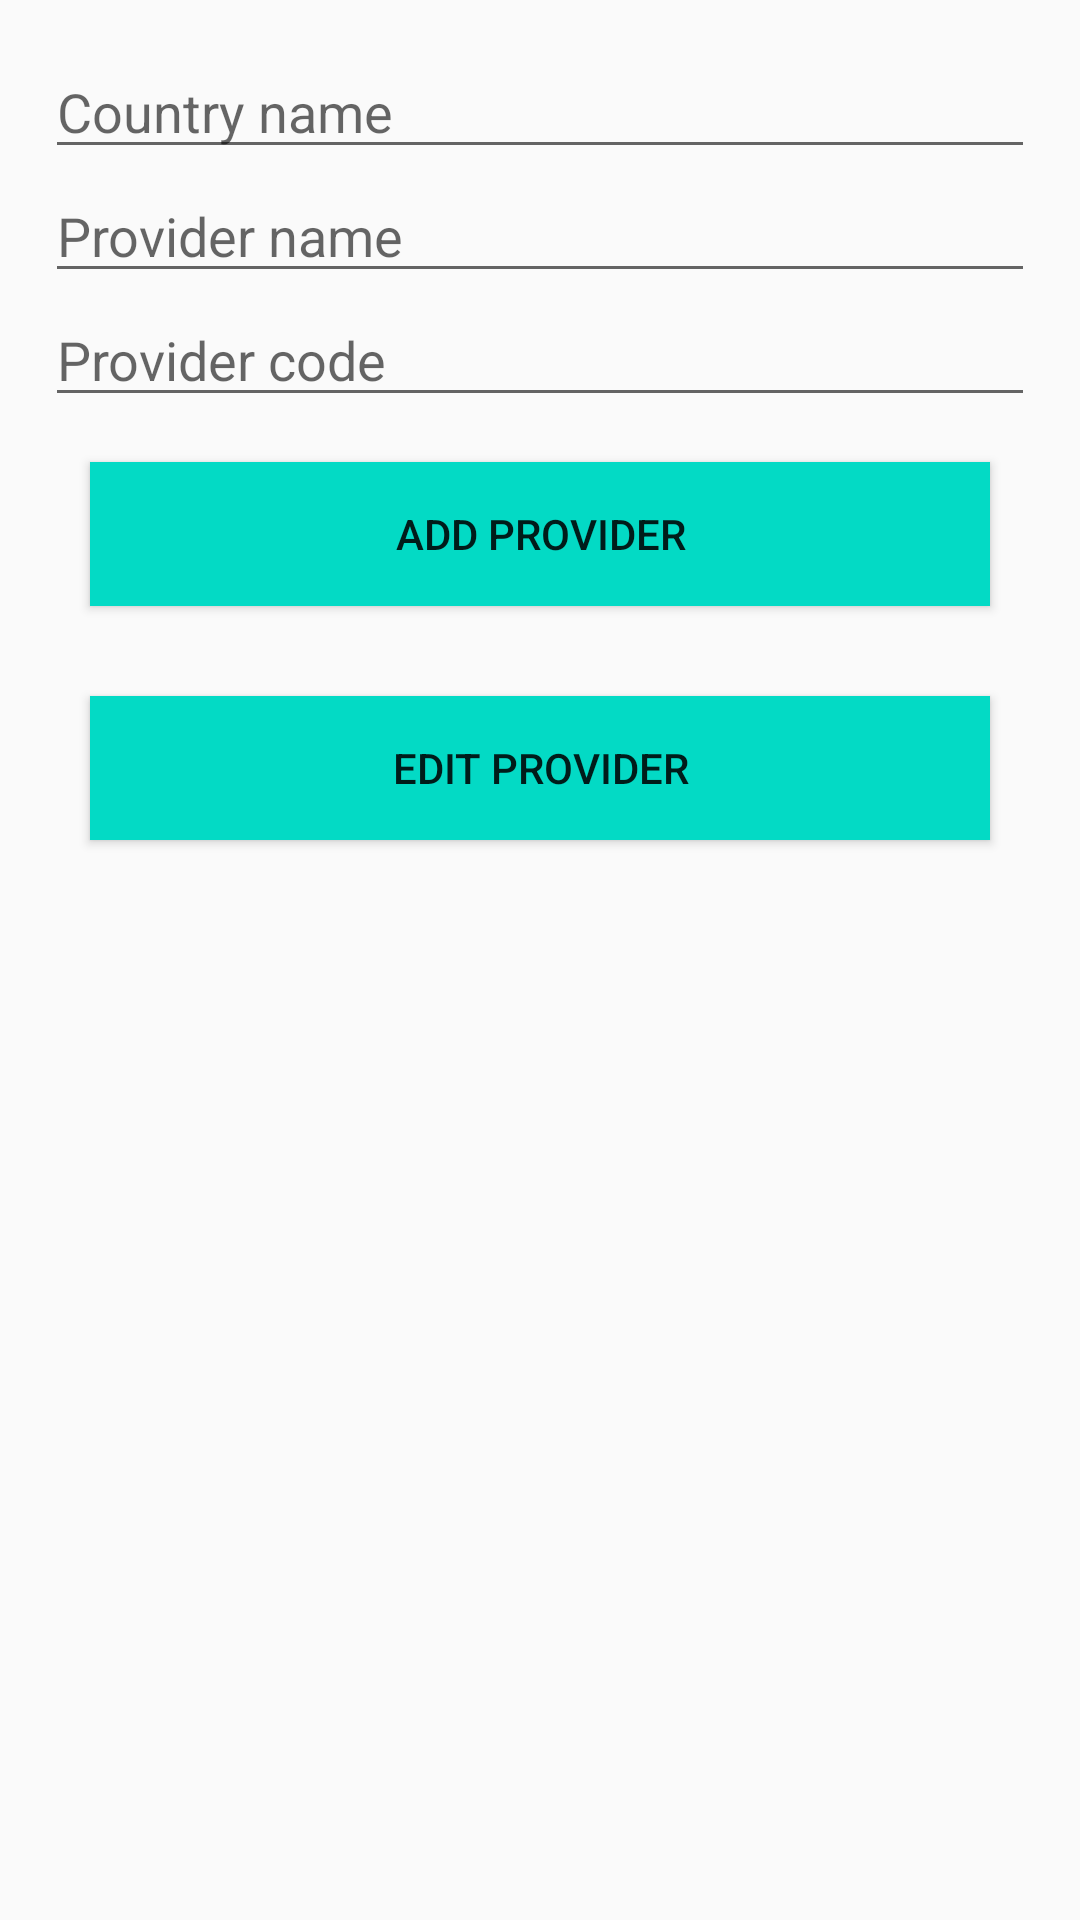

The Android layout XML behind this screen, and the referenced resources:
<!-- AndroidManifest.xml: application theme AppTheme -->
<!-- res/layout/activity_provider.xml -->
<?xml version="1.0" encoding="utf-8"?>
<LinearLayout xmlns:android="http://schemas.android.com/apk/res/android"
    xmlns:tools="http://schemas.android.com/tools"
    android:layout_width="match_parent"
    android:layout_height="match_parent"
    android:orientation="vertical"
    android:padding="15dp"
    tools:context=".ProviderActivity">
    <AutoCompleteTextView
        android:id="@+id/country_name"
        android:inputType="text"
        android:layout_width="match_parent"
        android:layout_height="wrap_content"
        android:hint="@string/country_name" />
    <EditText
        android:id="@+id/provider_name"
        android:inputType="text"
        android:layout_width="match_parent"
        android:layout_height="wrap_content"
        android:hint="@string/provider_name"
        tools:ignore="Autofill" />
    <EditText
        android:id="@+id/provider_code"
        android:inputType="number"
        android:layout_width="match_parent"
        android:layout_height="wrap_content"
        android:hint="@string/provider_code"
        tools:ignore="Autofill" />
    <Button
        android:id="@+id/add_provider_btn"
        android:layout_width="match_parent"
        android:layout_height="wrap_content"
        android:background="@color/colorAccent"
        android:layout_margin="15dp"
        android:text="@string/add_provider" />
    <Button
        android:id="@+id/edit_provider_btn"
        android:layout_width="match_parent"
        android:layout_height="wrap_content"
        android:background="@color/colorAccent"
        android:layout_margin="15dp"
        android:text="@string/edit_provider" />
</LinearLayout>
<!-- resources referenced by this layout -->
<resources>
  <string name="add_provider">Add provider</string>
  <string name="country_name">Country name</string>
  <string name="edit_provider">Edit provider</string>
  <string name="provider_code">Provider code</string>
  <string name="provider_name">Provider name</string>
  <style name="AppTheme" parent="Theme.AppCompat.DayNight.DarkActionBar">
          
          <item name="colorPrimary">@color/colorPrimary</item>
          <item name="colorPrimaryDark">@color/colorPrimaryDark</item>
          <item name="colorAccent">@color/colorAccent</item>
      </style>
  <!-- not gathered from this repository: default colours our renderer supplied (Android Studio template values) -->
  <color name="colorPrimary">#FF6200EE</color>
  <color name="colorPrimaryDark">#FF3700B3</color>
  <color name="colorAccent">#FF03DAC5</color>
</resources>
